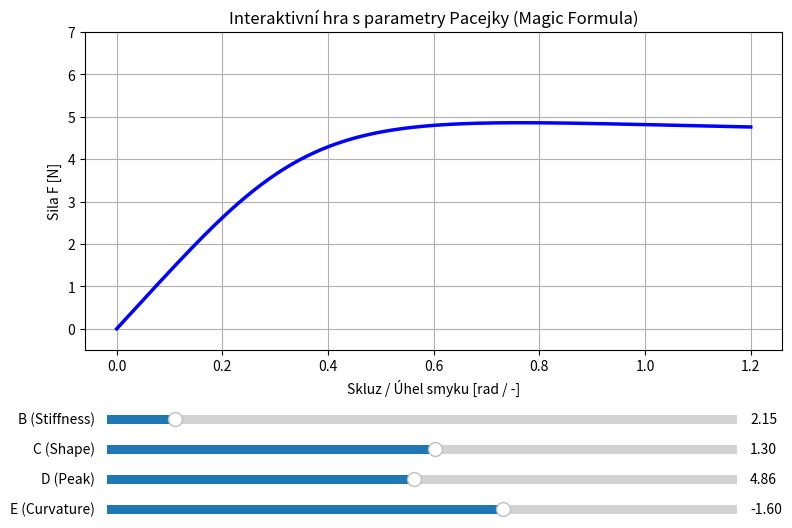

Recreate this plot in Python.
import matplotlib.pyplot as plt
import numpy as np
from matplotlib.widgets import Slider


def pacejka_force(x, b, c, d, e):
    shaped_slip = b * x
    return d * np.sin(
        c * np.arctan(shaped_slip - e * (shaped_slip - np.arctan(shaped_slip)))
    )


# Vystupni rozsah x (uhel smyku v rad / skluz)
x = np.linspace(0, 1.2, 500)

# Pocatecni parametry (uzij si ladeni)
b_init, c_init, d_init, e_init = 2.15, 1.3, 4.86, -1.6

fig, ax = plt.subplots(figsize=(9, 6))
plt.subplots_adjust(bottom=0.35)

(line,) = ax.plot(
    x,
    pacejka_force(x, b_init, c_init, d_init, e_init),
    linewidth=2.5,
    color="blue",
    label="Pacejka Krivka",
)
ax.set_title("Interaktivní hra s parametry Pacejky (Magic Formula)")
ax.set_xlabel("Skluz / Úhel smyku [rad / -]")
ax.set_ylabel("Sila F [N]")
ax.grid(True)
ax.set_ylim(-0.5, 7.0)

# Nastaveni pozic pro slidery
ax_b = plt.axes([0.15, 0.22, 0.7, 0.03])
ax_c = plt.axes([0.15, 0.17, 0.7, 0.03])
ax_d = plt.axes([0.15, 0.12, 0.7, 0.03])
ax_e = plt.axes([0.15, 0.07, 0.7, 0.03])

s_b = Slider(
    ax_b, "B (Stiffness)", 0, 20.0, valinit=b_init, valfmt="%1.2f"
)  # B: tuhost / sklon v pocatku
s_c = Slider(
    ax_c, "C (Shape)", 0, 2.5, valinit=c_init, valfmt="%1.2f"
)  # C: tvarovy faktor
s_d = Slider(
    ax_d, "D (Peak)", 0.0, 10.0, valinit=d_init, valfmt="%1.2f"
)  # D: maxima sily (peak force)
s_e = Slider(
    ax_e, "E (Curvature)", -6.0, 1.0, valinit=e_init, valfmt="%1.2f"
)  # E: zakriveni spicky


def update(val):
    b = s_b.val
    c = s_c.val
    d = s_d.val
    e = s_e.val
    line.set_ydata(pacejka_force(x, b, c, d, e))
    fig.canvas.draw_idle()


s_b.on_changed(update)
s_c.on_changed(update)
s_d.on_changed(update)
s_e.on_changed(update)

plt.show()
